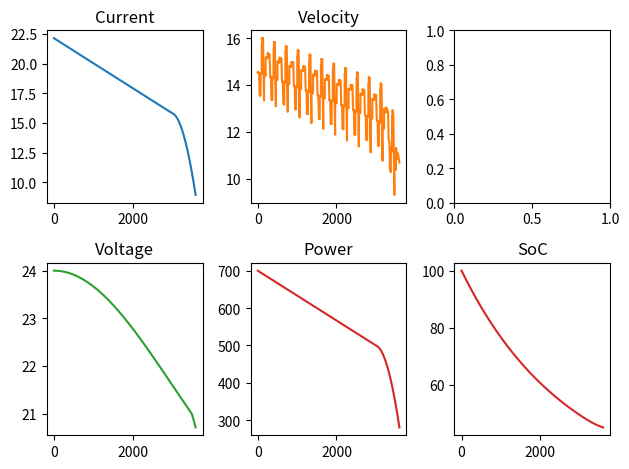

Python code for this plot:
# add random subprograms for future proffing, motor temp, mgsin theta
# Just model battery curve and then don't recalculate it
import math
import matplotlib.pyplot as plt
import numpy as np

# Initialise variables
time = 0
time_step = 1
distance = 0
session_length = 3600 
moving = True

CAR_WEIGHT = 65
DRIVER_WEIGHT = 65
TOTAL_WEIGHT = CAR_WEIGHT + DRIVER_WEIGHT
G = 9.81

c_rr = 0 # coeff of rolling resistance
TYRE_PRESSURE_PSI = 40 # psi
TYRE_PRESSURE = TYRE_PRESSURE_PSI / 14.504 # convert to bar

C_D = 1.07 # coeff of drag
C_L = 0.89 # coeff of lift
C_S = 0.011 # coeff of skin friction
RHO = 1.225 # fluid density
CSA = 0.1535 # cross-sectional area
WIND_SPEED = 0
wind_direction = 0 # angle in degrees

V_MAX = 24 # 100% SoC
V_MIN = 18 # 0% SoC
SoC = 100 
voltage = V_MAX 
current = 0 
MIN_CURRENT = 19.5 # From telemetry data Goodwood finals 2024
MIN_POWER = MIN_CURRENT * V_MIN  # This is equivalent zero power left
BAT_R = 0.12 # Battery internal resistance
H = 20 # Battery Rated Dishcharge time in Hours
C = 36 # #Battery Rated Capacity at discharge rate in Ah
K = 1.2 # Estimation for Peukert's constant
t = 0 # discharge time
BATTERY_WH = 1000 # Watthours of battery as calc by battery dyno
P_Battery = BATTERY_WH/(session_length/3600) # number of watts available
POWER_STEP = (BATTERY_WH - MIN_POWER)/3600 # power per second

rpm = 0
mot_r = 1 # motor internal resistnace
TYRE_DIAMETER = 0.5 # metres
MOTOR_EFFICIENCY = 0.9
MOTOR_INITIAL_RESISTANCE = 0.063 #### CHECK THIS
DIA_MOTOR_GEAR = 1
DIA_AXLE_GEAR = 2.75
GEAR_RATIO = DIA_AXLE_GEAR/ DIA_MOTOR_GEAR
TRANSMISSION_EFFICIENCY = 0.9
DISTANCE_FROM_MOTOR = 0.5

motor_temperature = 20
ORIGINAL_TORQUE_CONSTANT = 0.104
BACK_EMF_CONSTANT = 1.15
I_stall = 130
NO_LOAD_CURRENT = 0.5

resultant_force = 0
acceleration = 0
u = 0 # inital velocity
velocity = 0 # m/s

velocity_max = 0
power = 0
lap_progress = 0
downhill_force = 0

Socs = []
voltages = []
times = []
currents = []
powers = []
velocities = []
velocity = 0
Battery_power = 650

def aero_force(velocity):
    skin_friction = C_S * 0.5 * RHO * (velocity ** 2) * CSA # Eq. 21 in research section 3.2.3
    drag = C_D * 0.5 * RHO * (velocity ** 2) * CSA # Eq. 22 in research section 3.2.3
    lift = C_L * 0.5 * RHO * (velocity ** 2) * CSA # Eq. 23 in research section 3.2.3

    return skin_friction,drag,lift

def rolling_resistance_force(lift, velocity):
    # Eq. 28 in research section 3.2.4 and conversion to km/h from m/s
    c_rr = 0.005 + 1 / TYRE_PRESSURE * (0.01 + 0.0095 * (velocity*3.6 /100)**2) 
    F_rr = c_rr * (TOTAL_WEIGHT * G - lift) # Eq. 26 in research sectino 3.2.4
    return F_rr

elevation_map = [[10,0,1], [35,math.pi/700,1], [45,math.pi/800,1],[70,0,1],[100,math.pi/600,-1],[110,math.pi/500,-1], [135,math.pi/550,-1],
                 [160,0,1],[200,math.pi/1000,1],[220,math.pi/1000,-1],[250,math.pi/800,-1],[275,math.pi/750,-1]]

def TrackElevation(lap_progress):
    pointer = 0
    while lap_progress>elevation_map[pointer+1][0] and pointer+2<len(elevation_map):
        pointer+=1
    downhill_force = TOTAL_WEIGHT*9.81 * math.sin(elevation_map[pointer][1])* elevation_map[pointer+1][2]
    return lap_progress, downhill_force


def Battery(SoC, voltage, current, Battery_power, time):
    t = H * (C/ (current*H)) ** K # Peukert's Law Eq. 4 in research section 3.2.1 
    SoC = SoC - SoC * time_step/(t*3600)
    # voltage = V_MIN + (V_MAX - V_MIN) * SoC /100 # Eq. 3 in research section 3.2.1
    # voltage = Battery_power/current
    if time<3500:
        voltage = 18 + 6 * np.exp(-np.log(2) * (time / 3500)**2) 
    else:
        A_fixed = -3.84e-6  # Adjusted coefficient for smooth transition
        B_fixed = -0.00257  # Adjusted linear term for continuity
        voltage = 21 + B_fixed * (time - 3500) + A_fixed * (time - 3500)**2
    return current, SoC, voltage 

def MotorGraphConversions(b_power, P_max, no_load, T_stall, I_Stall):
    b_power = b_power*0.7 #efficiency
    # b_power = (-motor_torque**2 + motor_torque * T_stall) * P_max / (-(T_stall/2)**2+ (T_stall/2) * T_stall)
    motor_torque = -1*math.sqrt(-1*((b_power / (P_max / (T_stall/2)**2)) - (T_stall/2)**2)) + T_stall/2
    # motor_torque = -1*math.sqrt((750-b_power)/(375/22.78)) + 13.5/2 # motor graph quadratic
    current = motor_torque*I_Stall/T_stall + NO_LOAD_CURRENT # y = mx+c
    motor_rpm = (-no_load/T_stall) * motor_torque + no_load # y= mx+c
    return motor_torque, current, motor_rpm

def Temperature(temperature):
    #increase to 80˚C
    return temperature + 60/3600

def PowerDegredation(power, time):
    if time<3000:
        power= -1/15 *time +700
    else:
        power = -0.00056 * time **2 + 3.33 * time -4450  # Random graph I made - on chat
        # avg 577.22 watts.
    return power-0.1

def MotorTemperature(temperature):
    voltage = 24
    Motor_Resistance= MOTOR_INITIAL_RESISTANCE * (1+0.004*(temperature-20)) # Eq.12
    I_Stall = voltage/Motor_Resistance
    Torque_constant = ORIGINAL_TORQUE_CONSTANT * (1-0.0012*(temperature-20))
    T_stall = I_Stall * Torque_constant
    no_load = 9.5493 * (voltage- (NO_LOAD_CURRENT * Motor_Resistance)) /Torque_constant 
    omega = voltage/ Torque_constant 
    P_max = 0.25 * omega * T_stall
    return P_max, no_load, T_stall, I_Stall

def Motor(motor_rpm, motor_torque):
    wheel_rpm = motor_rpm / GEAR_RATIO
    wheel_torque = GEAR_RATIO * motor_torque 
    motor_force = wheel_torque / (TYRE_DIAMETER/2) # Force = moment/distance
    max_motor_velocity = wheel_rpm * (math.pi * TYRE_DIAMETER) / 60 # Max velocity achievable by the car
    return wheel_rpm, wheel_torque, motor_force, max_motor_velocity

def VelocityDistance(velocity, acceleration, time_step, distance, max_motor_velocity, moving):
    u = velocity 
    velocity = u + acceleration*time_step # v = u + at
    if velocity > max_motor_velocity:
        velocity = max_motor_velocity
    if velocity<0:
        moving = False
    distance += time_step * (u + velocity)/2 # s = (u+v)/2 * t
    return velocity, distance, moving

def MaxSpeed(max_power, velocity, lap_progress):
    found = False
    while not found:
        skin_friction,drag,lift = aero_force(velocity)
        F_rr = rolling_resistance_force(lift, velocity)
        lap_progress, downhill_force = TrackElevation(lap_progress)
        totalForce = F_rr + skin_friction + drag + downhill_force
        # print(totalForce)

        power = totalForce * velocity
        if power< max_power: # taken from graph - find power and divide by efficiency to get battery power = 650
            velocity += 0.01
        else:
            found = True
    return skin_friction,drag,lift, F_rr, lap_progress, downhill_force, totalForce, power, velocity
        

########### Find opitmum gear ratio

# Find V_max 
# 450 taken from graph - find power and divide by efficiency to get battery power = 650
skin_friction,drag,lift, F_rr, lap_progress, downhill_force, totalForce, power, velocity_max = MaxSpeed(450,velocity, lap_progress)
print(velocity_max, power)

rpm = 1650 # Power graph
torque = 2.9 

def Calc_rpm(velocity):

    wheel_rpm = velocity * 60 / (math.pi * TYRE_DIAMETER)

    return wheel_rpm

wheel_rpm = Calc_rpm(velocity_max)
print(rpm/wheel_rpm, wheel_rpm)
GEAR_RATIO = rpm/wheel_rpm
##########


for i in range(session_length):
    Battery_power = PowerDegredation(Battery_power, i)
    motor_temperature = Temperature(motor_temperature)
    P_max, no_load, T_stall, I_Stall = MotorTemperature(motor_temperature)
    motor_torque, current, motor_rpm = MotorGraphConversions(Battery_power, P_max, no_load, T_stall, I_Stall)
    current, SoC, voltage = Battery(SoC, voltage, current, Battery_power, i)
    wheel_rpm, wheel_torque, motor_force, max_motor_velocity =  Motor(motor_rpm, motor_torque)
    # voltage = 24
    print(P_max, no_load, T_stall, I_Stall, voltage)
    print(motor_torque, current, motor_rpm)

    if not moving:
        break

    skin_friction,drag,lift, F_rr, lap_progress, downhill_force, totalForce, power, velocity = MaxSpeed(Battery_power*0.7,velocity, lap_progress)
        # 22.46 when power< b_power
        # 17. 5 when power< Battery_power * 0.7
        # 16.91 when totalForce<motor_force

    # track progress around to model elevation changes
    lap_progress+=1
    if lap_progress>300: # 5 min lap
        lap_progress = 0

    resultant_force = motor_force - skin_friction - drag - F_rr - downhill_force
    # print(resultant_force, velocity)
    acceleration = resultant_force / TOTAL_WEIGHT

    velocity, distance, moving = VelocityDistance(velocity, acceleration, time_step, distance, max_motor_velocity, moving)

    powers.append(Battery_power)
    currents.append(current)
    Socs.append(SoC)
    voltages.append(voltage)
    times.append(i)
    velocities.append(velocity)

print(motor_torque)

print(velocity, SoC, distance, acceleration)
print('gear ratio', GEAR_RATIO)
fig, axs = plt.subplots(2, 3)
axs[0, 0].plot(times,currents)
axs[0, 0].set_title('Current')
axs[0, 1].plot(times,velocities, 'tab:orange')
axs[0, 1].set_title('Velocity')
axs[1, 0].plot(times,voltages, 'tab:green')
axs[1, 0].set_title('Voltage')
axs[1, 1].plot(times,powers, 'tab:red')
axs[1, 1].set_title('Power')
axs[1, 2].plot(times,Socs, 'tab:red')
axs[1, 2].set_title('SoC')
fig.tight_layout()

plt.show()
